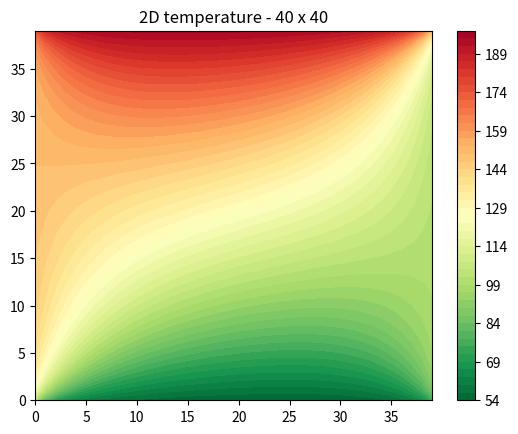

Recreate this plot in Python. (Note: this script raises an exception after producing the figure.)
import sys
import numpy as np
import matplotlib.pyplot as plt
import pandas as pd

def calculate_top_point(point):
  return (point[0], point[1]+1)

def calculate_left_point(point):
  return (point[0]-1, point[1])

def calculate_bottom_point(point):
  return (point[0], point[1]-1)

def calculate_right_point(point):
  return (point[0]+1, point[1])

def calculate_temp(x,y):

  def export_temp(point):
    px,py = point[0],point[1]
    if ((px != 0 and px != x + 1) and (py != 0 and py != y + 1)):
      return None
    if (px == 0):
      return original_left_temp
    if (px == x+1):
      return original_right_temp
    if (py == 0):
      return original_bottom_temp
    if (py == y+1):
      return original_top_temp
  
  def export_line_table(point):
    px,py = point[0],point[1]
    return px - 1 + (( py - 1 ) * x)

  def calc_known_temp(temperatures):
    return sum(filter(lambda val: val,temperatures))

  original_top_temp=200
  original_bottom_temp=50
  original_left_temp=150
  original_right_temp=100
  delta=1

  color_interpolation=50
  color_map=plt.cm.get_cmap('RdYlGn_r')

  a=np.zeros((x*y,x*y)) 
  b=np.zeros((x*y))

  for j in range(1, y+1, delta):
    for i in range(1, x+1, delta):
      point_to_find = (i,j)

      bottom_point = calculate_bottom_point(point_to_find)
      top_point = calculate_top_point(point_to_find)
      left_point = calculate_left_point(point_to_find)
      right_point = calculate_right_point(point_to_find)

      bottom_temp = export_temp(bottom_point)
      top_temp = export_temp(top_point)
      left_temp = export_temp(left_point)
      right_temp = export_temp(right_point)

      a[export_line_table(point_to_find),export_line_table(point_to_find)] = -4
      if bottom_temp is None:
        a[export_line_table(bottom_point), export_line_table(point_to_find)] = 1
      if top_temp is None:
        a[export_line_table(top_point), export_line_table(point_to_find)] = 1
      if left_temp is None:
        a[export_line_table(left_point), export_line_table(point_to_find)] = 1
      if right_temp is None:
        a[export_line_table(right_point), export_line_table(point_to_find)] = 1

      b[export_line_table(point_to_find)] = -calc_known_temp([bottom_temp,
                                                              top_temp,
                                                              left_temp,
                                                              right_temp
                                                            ])
  final_matrix = np.dot(np.linalg.inv(a), b)
  final_matrix = final_matrix.reshape((y,x))
  plt.title(f"2D temperature - {x} x {y}")
  plt.contourf(final_matrix, color_interpolation, cmap=color_map)
  plt.colorbar()
  plt.show()

  
  final_matrix = np.flipud(final_matrix)

  # Create nice and colourful temp plot


  final_matrix=np.c_[np.full((y,1), original_left_temp, dtype=float), final_matrix, np.full((y,1), original_right_temp, dtype=float)]

  mom_matrix = np.full((1,x+2), original_bottom_temp, dtype=float)
  final_matrix = np.append(final_matrix, mom_matrix, axis=0)
  
  mom_matrix = np.full((1,x+2), original_top_temp, dtype=float)
  final_matrix = np.append(mom_matrix,final_matrix, axis=0)

  final_matrix[0,0]= None
  final_matrix[0,-1]= None
  final_matrix[-1,-1]= None
  final_matrix[-1,0]= None

  # Code below is probably a bug, doesn't allow to paste matrix into another matrix which has same shape but one additional line.
  #mom_matrix = np.full((y+2,x+2),original_top_temp)
  #print (mom_matrix)
  #mom_matrix[1:,:] = final_matrix

  df= pd.DataFrame(data=final_matrix)
  # Export to excel

  df.to_excel(sys.path[0]+"/HEAT_CALC.xlsx", index = False)
  print (f"Done! Check your excel here: {sys.path[0]}/HEAT_CALC.xlsx")

calculate_temp(40,40)